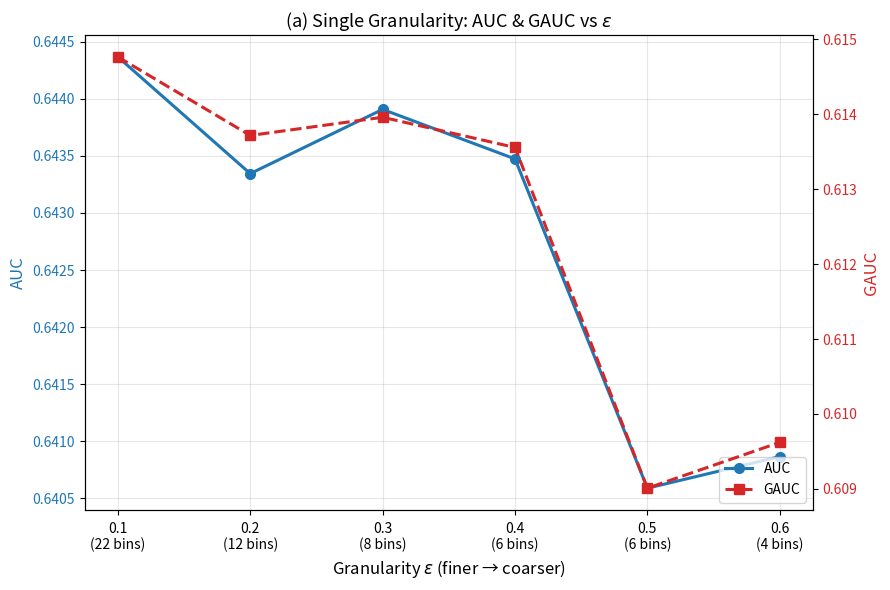
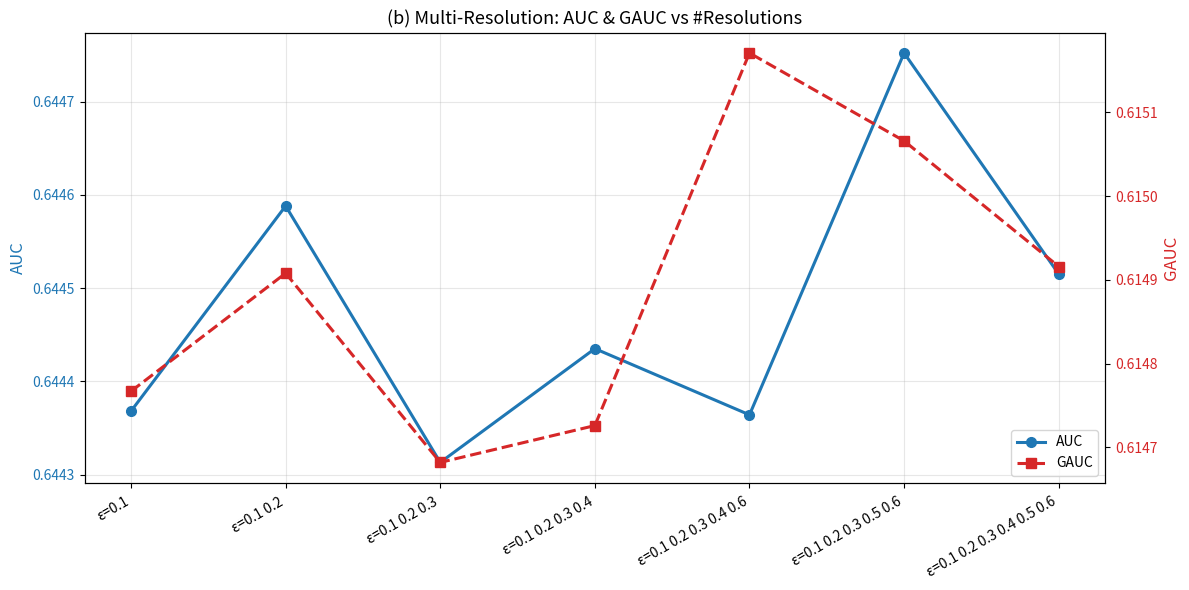

Recreate these plots in Python, in order.
"""
==================================================================
双轴折线图: 粒度 vs AUC / GAUC
==================================================================
图 1: 单粒度直接对比 (6 个粒度 eps=0.1~0.6 各单独训练)
      左轴 AUC, 右轴 GAUC, 共 x 轴 = eps
图 2: 多分辨率累积对比 (multi_configs 6 组配置)
      左轴 AUC, 右轴 GAUC, 共 x 轴 = 分辨率数量

用法:
    1. 把下面 DATA 区里的示例数值替换成你的真实 AUC / GAUC
    2. 运行:
    python plot_perf_dual_axis.py  --out_dir /root/autodl-fs/log-总/analysis/output
输出 (默认 PDF 矢量图, 可用 --format 切换):
    analysis_output/perf_single_granularity.pdf   (图 1)
    analysis_output/perf_multi_resolution.pdf     (图 2)
==================================================================
"""
import os
import argparse
import numpy as np
import matplotlib
matplotlib.use("Agg")
import matplotlib.pyplot as plt

# ==================================================================
#  DATA 区 —— 请替换为真实数据 (当前为示例数值, 仅用于预览效果)
# ==================================================================

# ── 图 1: 单粒度, 6 个粒度各单独训练 ────────────────────────────
SINGLE_EPS  = [0.1, 0.2, 0.3, 0.4, 0.5, 0.6]
SINGLE_AUC  = [0.644368, 0.643345, 0.643908, 0.643474, 0.640588, 0.640865]  # TODO: 替换
SINGLE_GAUC = [0.614767, 0.613718, 0.613961, 0.613558, 0.609009, 0.609621]  # TODO: 替换

# ── 图 2: 多分辨率累积, 6 组配置 (与 multi_configs 对应) ────────
# n_res  = 分辨率数量;  auc / gauc 为对应配置的指标
MULTI_CONFIGS = [
    {"name": "abl_res_1", "eps_list": [0.1],                      "n_res": 1, "auc": 0.644368, "gauc": 0.614767},  # TODO: 替换
    {"name": "abl_res_2", "eps_list": [0.1, 0.2],                 "n_res": 2, "auc": 0.644588, "gauc": 0.614908},  # TODO: 替换
    {"name": "abl_res_3", "eps_list": [0.1, 0.2, 0.3],            "n_res": 3, "auc": 0.644313, "gauc": 0.614682},  # TODO: 替换
    {"name": "abl_res_4", "eps_list": [0.1, 0.2, 0.3, 0.4],       "n_res": 4, "auc": 0.644435, "gauc": 0.614726},  # TODO: 替换
    {"name": "abl_res_5", "eps_list": [0.1, 0.2, 0.3, 0.4, 0.6],  "n_res": 5, "auc": 0.644364, "gauc": 0.615171},  # TODO: 替换
    {"name": "abl_res_6", "eps_list": [0.1, 0.2, 0.3, 0.5, 0.6],  "n_res": 6, "auc": 0.644752, "gauc": 0.615066},  # TODO: 替换
    {"name": "abl_res_7", "eps_list": [0.1, 0.2, 0.3, 0.4, 0.5, 0.6], "n_res": 7, "auc": 0.644515, "gauc": 0.614916},  # TODO: 替换
]

# ==================================================================
#  绘图
# ==================================================================
def _fmt_eps(eps_list):
    """把 eps 列表格式化为紧凑字符串，如 [0.1,0.2,0.3] -> '0.1 0.2 0.3'。"""
    return " ".join(f"{e:.1f}" for e in eps_list)


def plot_dual_axis(x, y_left, y_right, x_label, title, save_path,
                   left_label="AUC", right_label="GAUC",
                   x_ticks=None, x_tick_labels=None, left_color="#1f77b4",
                   right_color="#d62728", left_marker="o", right_marker="s",
                   x_tick_fontsize=10, x_tick_rotation=0, figsize=(9, 6),
                   show_xlabel=True, show_best_annot=True):
    """
    通用双轴折线图: 左轴 y_left, 右轴 y_right, 共享 x。
    标注左/右各自的最优值。
    show_xlabel: 是否显示 x 轴标签文字
    show_best_annot: 是否显示 "Best ..." 最优值标注
    """
    os.makedirs(os.path.dirname(save_path), exist_ok=True)

    fig, ax_left = plt.subplots(figsize=figsize)

    # ── 左轴: AUC ──
    line_left, = ax_left.plot(
        x, y_left, color=left_color, marker=left_marker, markersize=7,
        linewidth=2.2, label=left_label,
    )
    if show_xlabel:
        ax_left.set_xlabel(x_label, fontsize=12)
    ax_left.set_ylabel(left_label, color=left_color, fontsize=12)
    ax_left.tick_params(axis="y", labelcolor=left_color)
    ax_left.grid(True, alpha=0.3)

    # 左轴最优值标注
    if show_best_annot:
        i_best_l = int(np.argmax(y_left))
        ax_left.annotate(
            f"Best {left_label}: {y_left[i_best_l]:.6f}",
            (x[i_best_l], y_left[i_best_l]),
            xytext=(0, 12), textcoords="offset points",
            ha="center", fontsize=9, color=left_color,
            arrowprops=dict(arrowstyle="->", color=left_color, lw=1.0),
        )

    # ── 右轴: GAUC ──
    ax_right = ax_left.twinx()
    line_right, = ax_right.plot(
        x, y_right, color=right_color, marker=right_marker, markersize=7,
        linewidth=2.2, linestyle="--", label=right_label,
    )
    ax_right.set_ylabel(right_label, color=right_color, fontsize=12)
    ax_right.tick_params(axis="y", labelcolor=right_color)

    # 右轴最优值标注
    if show_best_annot:
        i_best_r = int(np.argmax(y_right))
        ax_right.annotate(
            f"Best {right_label}: {y_right[i_best_r]:.6f}",
            (x[i_best_r], y_right[i_best_r]),
            xytext=(0, -18), textcoords="offset points",
            ha="center", fontsize=9, color=right_color,
            arrowprops=dict(arrowstyle="->", color=right_color, lw=1.0),
        )

    # x 轴刻度
    if x_ticks is not None:
        ax_left.set_xticks(x_ticks)
        if x_tick_labels is not None:
            ax_left.set_xticklabels(x_tick_labels, fontsize=x_tick_fontsize)
            # 旋转刻度标签避免长标签重叠
            plt.setp(ax_left.get_xticklabels(), rotation=x_tick_rotation,
                     ha="right" if x_tick_rotation else "center")
    # 避免多行刻度被截断
    ax_left.tick_params(axis="x", pad=5)

    # 合并图例
    lines = [line_left, line_right]
    ax_left.legend(lines, [l.get_label() for l in lines], loc="lower right", fontsize=10)

    ax_left.set_title(title, fontsize=13)
    plt.tight_layout()
    plt.savefig(save_path, dpi=150, bbox_inches="tight")
    print(f"[Figure saved] {save_path}")
    plt.close()


def plot_single_granularity(out_dir, fmt="pdf"):
    """图 1: 单粒度 6 个 eps 的 AUC / GAUC 双轴折线图。
    每个 eps 刻度下标注对应的分桶数 n_bins = 2*int(1/eps)+2。"""
    save_path = os.path.join(out_dir, f"perf_single_granularity.{fmt}")

    # 每个 eps 对应的桶数 (公式: 2*int(1/eps)+2)
    bucket_counts = [2 * int(1.0 / e) + 2 for e in SINGLE_EPS]

    plot_dual_axis(
        x=SINGLE_EPS,
        y_left=SINGLE_AUC,
        y_right=SINGLE_GAUC,
        x_label="Granularity $\\epsilon$ (finer → coarser)",
        title="(a) Single Granularity: AUC & GAUC vs $\\epsilon$",
        save_path=save_path,
        x_ticks=SINGLE_EPS,
        x_tick_labels=[f"{e:.1f}\n({n} bins)" for e, n in zip(SINGLE_EPS, bucket_counts)],
        show_xlabel=True,      # 不显示底部 x 轴文字
        show_best_annot=False,  # 不显示 Best 最优值标注
    )

    # 打印单粒度数值表 (含桶数)
    print("\n── 单粒度 数值表 ──")
    print(f"{'eps':>5} {'bins':>6} {'AUC':>10} {'GAUC':>10}")
    for e, n, a, g in zip(SINGLE_EPS, bucket_counts, SINGLE_AUC, SINGLE_GAUC):
        print(f"{e:>5.2f} {n:>6} {a:>10.6f} {g:>10.6f}")


def plot_multi_resolution(out_dir, fmt="pdf"):
    """图 2: 多分辨率累积 6 组配置的 AUC / GAUC 双轴折线图。
    x 轴刻度两行: 第一行分辨率数量, 第二行对应的 eps 粒度组合。"""
    save_path = os.path.join(out_dir, f"perf_multi_resolution.{fmt}")

    n_res = [c["n_res"] for c in MULTI_CONFIGS]
    auc = [c["auc"] for c in MULTI_CONFIGS]
    gauc = [c["gauc"] for c in MULTI_CONFIGS]
    names = [c["name"] for c in MULTI_CONFIGS]

    # x 轴刻度: 只显示 ε 粒度组合 (与图 1 风格一致, 更清爽)
    x_tick_labels = [
        f"\u03b5={_fmt_eps(c['eps_list'])}" for c in MULTI_CONFIGS
    ]

    plot_dual_axis(
        x=n_res,
        y_left=auc,
        y_right=gauc,
        x_label="Number of Resolutions (cumulative, with $\\epsilon$ combination)",
        title="(b) Multi-Resolution: AUC & GAUC vs #Resolutions",
        save_path=save_path,
        x_ticks=n_res,
        x_tick_labels=x_tick_labels,
        x_tick_fontsize=10,     # 与图 1 相同字号, 更清晰
        x_tick_rotation=30,     # 倾斜 30°, 避免长标签重叠
        figsize=(12, 6),        # 加宽容纳长标签
        show_xlabel=False,      # 不显示底部 x 轴文字
        show_best_annot=False,  # 不显示 Best 最优值标注
    )

    # 打印多分辨率数值表 (含 eps 组合)
    print("\n── 多分辨率累积 数值表 ──")
    print(f"{'Config':<12} {'eps_list':>38} {'n_res':>6} {'AUC':>10} {'GAUC':>10}")
    for c in MULTI_CONFIGS:
        eps_str = str([f"{e:.1f}" for e in c["eps_list"]])
        print(f"{c['name']:<12} {eps_str:>38} {c['n_res']:>6} {c['auc']:>10.6f} {c['gauc']:>10.6f}")


def main():
    parser = argparse.ArgumentParser(description="Dual-axis AUC/GAUC plots")
    parser.add_argument("--out_dir", type=str, default="./analysis_output",
                        help="Output directory for plots")
    parser.add_argument("--format", type=str, default="pdf", choices=["pdf", "png", "svg"],
                        help="Output figure format (default: pdf vector)")
    args = parser.parse_args()

    print("=" * 60)
    print("AUC / GAUC Dual-Axis Analysis")
    print("=" * 60)

    plot_single_granularity(args.out_dir, args.format)
    plot_multi_resolution(args.out_dir, args.format)

    print("\nDone.")


if __name__ == "__main__":
    main()
